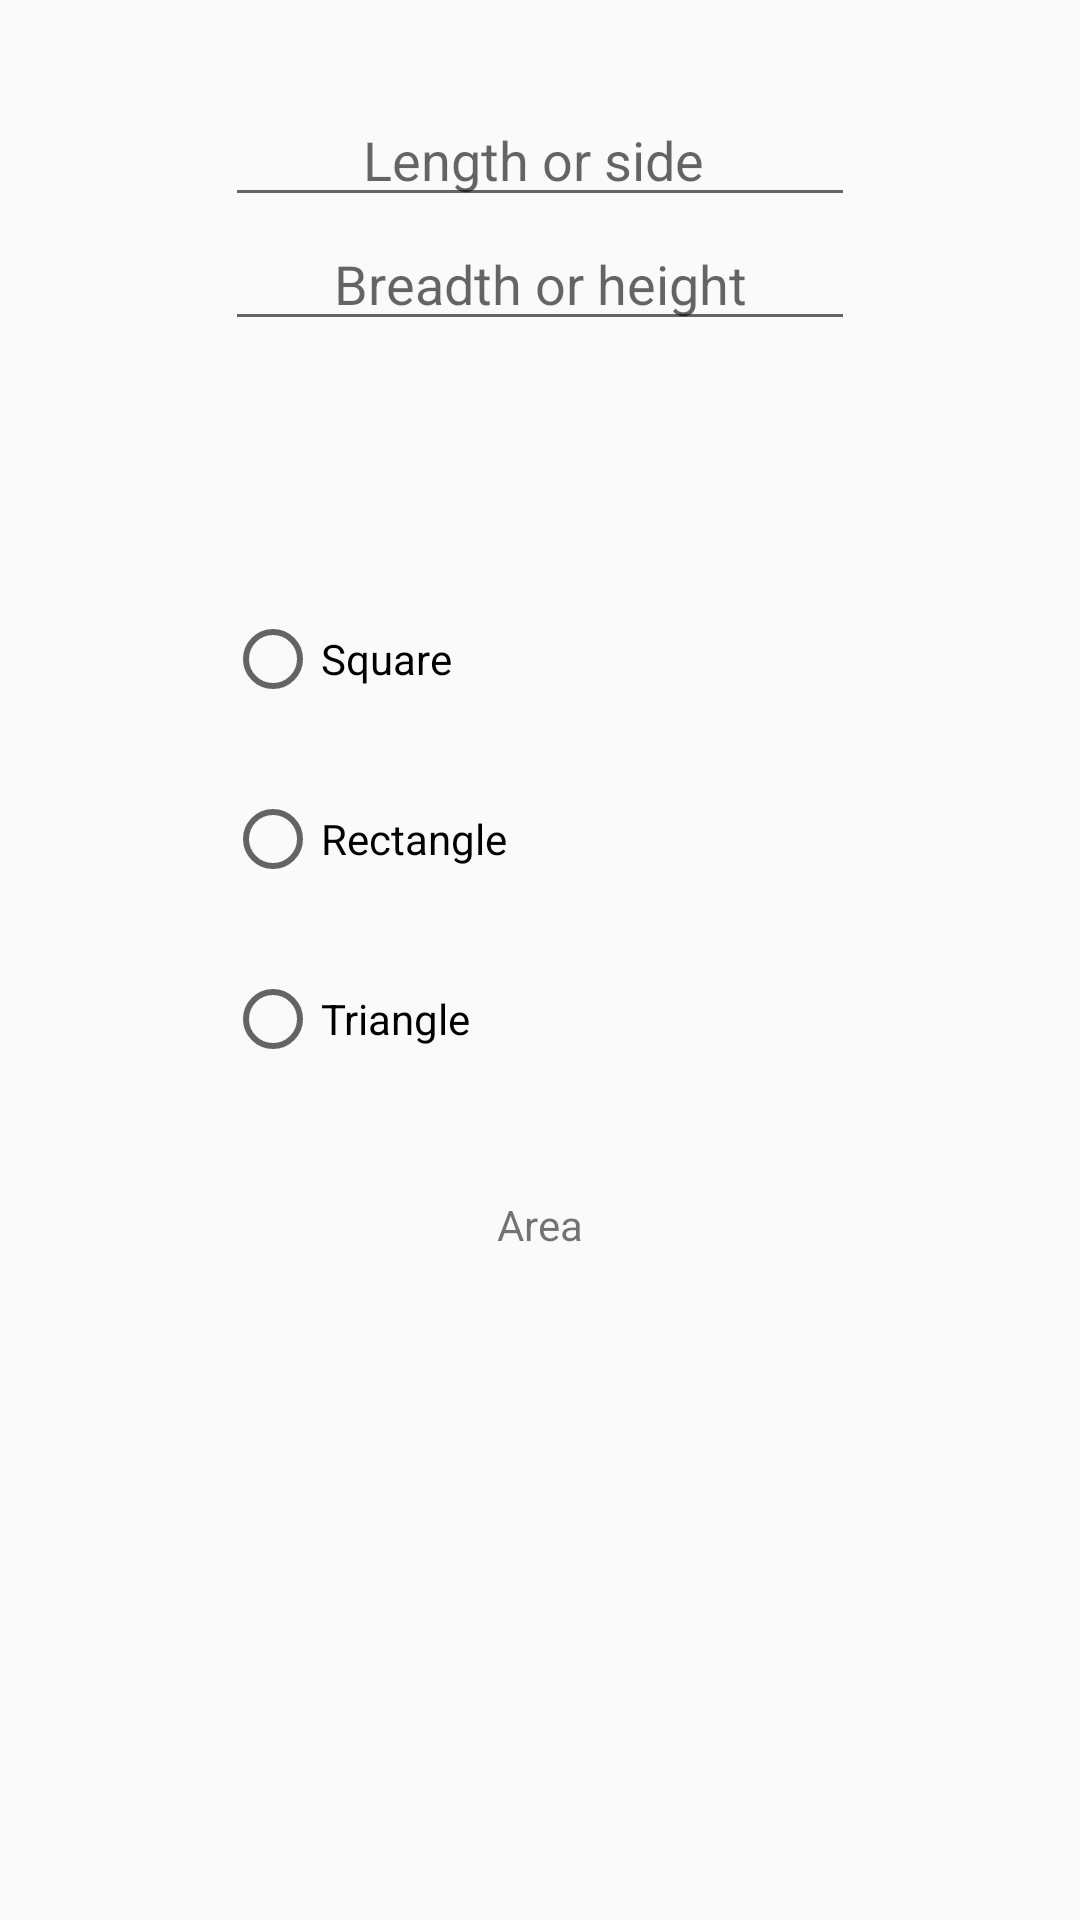

The Android layout XML behind this screen, and the referenced resources:
<!-- AndroidManifest.xml: application theme AppTheme -->
<!-- res/layout/activity_shapes__areas.xml -->
<?xml version="1.0" encoding="utf-8"?>
<RelativeLayout xmlns:android="http://schemas.android.com/apk/res/android"
    xmlns:app="http://schemas.android.com/apk/res-auto"
    xmlns:tools="http://schemas.android.com/tools"
    android:layout_width="match_parent"
    android:layout_height="match_parent"
    tools:context="com.scoutbuddy.trail4.myatm.Shapes_Areas">

    <EditText
        android:id="@+id/length"
        android:layout_width="wrap_content"
        android:layout_height="wrap_content"
        android:layout_alignParentTop="true"
        android:layout_centerHorizontal="true"
        android:layout_marginTop="31dp"
        android:ems="10"
        android:hint="Length or side "
        android:inputType="number"
        android:textAlignment="center"
        tools:layout_editor_absoluteX="84dp"
        tools:layout_editor_absoluteY="16dp" />

    <EditText
        android:id="@+id/breadth"
        android:layout_width="wrap_content"
        android:layout_height="wrap_content"
        android:layout_alignStart="@+id/length"
        android:layout_below="@+id/length"
        android:ems="10"
        android:hint="Breadth or height"
        android:inputType="number"
        android:textAlignment="center" />

    <RadioGroup
        android:layout_width="wrap_content"
        android:layout_height="wrap_content"
        android:layout_marginTop="62dp"
        android:id="@+id/radioChoice"
        android:layout_below="@+id/breadth"
        android:layout_alignStart="@+id/breadth">

        <RadioButton
            android:id="@+id/radioSquare"
            android:layout_width="wrap_content"
            android:layout_height="wrap_content"
            android:layout_below="@+id/breadth"
            android:layout_centerHorizontal="true"
            android:layout_marginTop="28dp"
            android:text="Square" />

        <RadioButton
            android:id="@+id/radioRectangle"
            android:layout_width="wrap_content"
            android:layout_height="wrap_content"
            android:layout_below="@+id/breadth"
            android:layout_centerHorizontal="true"
            android:layout_marginTop="28dp"
            android:text="Rectangle" />

        <RadioButton
            android:id="@+id/radioTriangle"
            android:layout_width="wrap_content"
            android:layout_height="wrap_content"
            android:layout_below="@+id/breadth"
            android:layout_centerHorizontal="true"
            android:layout_marginTop="28dp"
            android:text="Triangle" />
        </RadioGroup>

    <TextView
        android:id="@+id/Temporary"
        android:layout_width="wrap_content"
        android:layout_height="wrap_content"
        android:layout_marginTop="43dp"
        android:text="Area"
        android:layout_below="@+id/radioChoice"
        android:layout_centerHorizontal="true" />

    <TextView
        android:id="@+id/TextViewResult"
        android:layout_width="wrap_content"
        android:layout_height="wrap_content"
        android:layout_below="@+id/Temporary"
        android:layout_centerHorizontal="true"
        android:layout_marginTop="23dp" />
</RelativeLayout>
<!-- resources referenced by this layout -->
<resources>
  <style name="AppTheme" parent="Theme.AppCompat.Light.DarkActionBar">
          
          <item name="colorPrimary">@color/colorPrimary</item>
          <item name="colorPrimaryDark">@color/colorPrimaryDark</item>
          <item name="colorAccent">@color/colorAccent</item>
      </style>
  <!-- not gathered from this repository: default colours our renderer supplied (Android Studio template values) -->
  <color name="colorPrimary">#FF6200EE</color>
  <color name="colorPrimaryDark">#FF3700B3</color>
  <color name="colorAccent">#FF03DAC5</color>
</resources>
